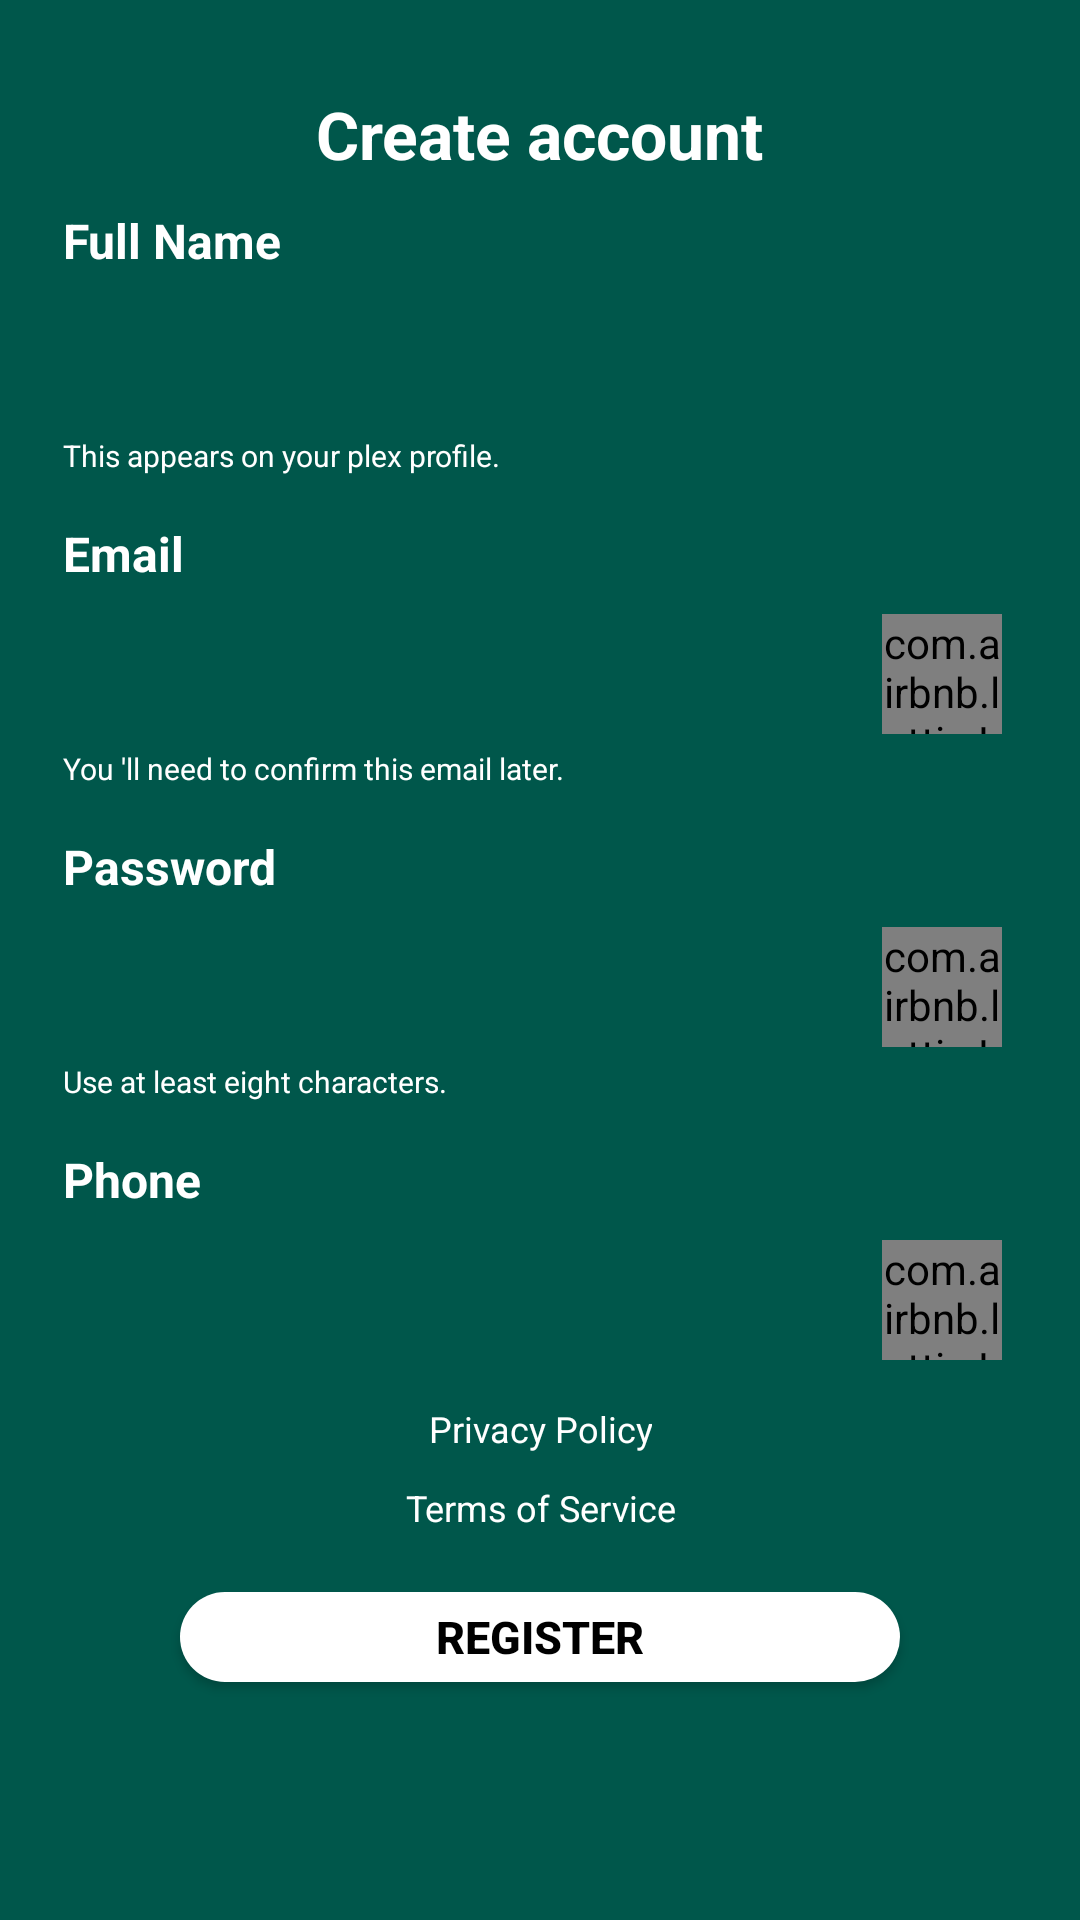

Here is an Android app screen rendered from its layout file. Give the layout XML and the strings, colors and styles it references.
<!-- AndroidManifest.xml: application theme AppTheme -->
<!-- res/layout/activity_signup.xml -->
<?xml version="1.0" encoding="utf-8"?>
<ScrollView
    xmlns:android="http://schemas.android.com/apk/res/android"
    xmlns:app="http://schemas.android.com/apk/res-auto"
    android:layout_width="match_parent"
    android:background="@color/colorPrimaryDark"
    android:layout_height="match_parent">
    <LinearLayout xmlns:android="http://schemas.android.com/apk/res/android"
        android:layout_width="match_parent"
        android:orientation="vertical"
        android:layout_height="match_parent"
        android:paddingLeft="@dimen/activity_horizontal_margin"
        android:paddingRight="@dimen/activity_horizontal_margin"
        android:paddingTop="30dp"
        android:paddingBottom="@dimen/activity_vertical_margin"
        android:id="@+id/background_layout_signup">
        <TextView
            android:layout_width="wrap_content"
            android:layout_height="wrap_content"
            android:textColor="@color/white"
            android:text="Create account"
            android:textStyle="bold"
            android:layout_gravity="center"
            android:textSize="22sp"
            android:layout_marginBottom="5dp"
            fontPath="fonts/brownregular.ttf"
            />

        <LinearLayout
            android:layout_width="match_parent"
            android:layout_height="wrap_content"
            android:orientation="vertical"
            android:layout_margin="5dp">
            <TextView
                android:layout_width="wrap_content"
                android:layout_height="wrap_content"
                android:textColor="@color/white"
                android:text="Full Name"
                android:textStyle="bold"
                android:textSize="16sp"
                android:layout_marginBottom="5dp"
                fontPath="fonts/brownregular.ttf" />
            <RelativeLayout
                android:layout_width="match_parent"
                android:layout_height="49dp">
                <EditText
                    android:id="@+id/full_name"
                    android:layout_width="match_parent"
                    android:layout_height="49dp"
                    android:paddingLeft="10dp"
                    android:paddingRight="10dp"
                    android:focusedByDefault="true"
                    fontPath="fonts/brownregular.ttf"
                    android:background="@drawable/rounded_edittext"
                    android:imeOptions="actionNext"
                    android:backgroundTint="@color/white"
                    android:inputType="text"
                    android:textColorHint="@color/black"
                    android:textColor="@color/black"
                    />
                <com.airbnb.lottie.LottieAnimationView
                    android:id="@+id/animation_view_fullname"
                    android:layout_width="40dp"
                    android:layout_height="40dp"
                    android:layout_marginRight="5dp"
                    android:layout_centerVertical="true"
                    android:layout_alignParentRight="true"
                    android:visibility="gone"
                    />
            </RelativeLayout>

            <TextView
                android:layout_width="wrap_content"
                android:layout_height="wrap_content"
                android:textColor="@color/white"
                android:text="This appears on your plex profile."
                android:textStyle="normal"
                android:textSize="10sp"
                android:layout_marginBottom="5dp"
                fontPath="fonts/brownregular.ttf"
                />
        </LinearLayout>

        <LinearLayout
            android:layout_width="match_parent"
            android:layout_height="wrap_content"
            android:orientation="vertical"
            android:layout_margin="5dp"


            >
            <TextView
                android:layout_width="wrap_content"
                android:layout_height="wrap_content"
                android:textColor="@color/white"
                android:text="Email"
                android:textStyle="bold"
                android:textSize="16sp"
                android:layout_marginBottom="5dp"
                fontPath="fonts/brownregular.ttf"
                />
            <RelativeLayout
                android:layout_width="match_parent"
                android:layout_height="49dp">
                <EditText
                    android:id="@+id/email"
                    android:layout_width="match_parent"
                    android:layout_height="49dp"
                    android:paddingLeft="10dp"
                    fontPath="fonts/brownregular.ttf"
                    android:background="@drawable/rounded_edittext"
                    android:imeOptions="actionNext"
                    android:backgroundTint="@color/white"
                    android:inputType="text"
                    android:textColorHint="@color/black"
                    android:textColor="@color/black"
                    />
                <com.airbnb.lottie.LottieAnimationView
                    android:id="@+id/animation_view_email"
                    android:layout_width="40dp"
                    android:layout_height="40dp"
                    android:layout_marginRight="5dp"
                    android:layout_centerVertical="true"
                    android:layout_alignParentRight="true"
                    />
            </RelativeLayout>
            <TextView
                android:layout_width="wrap_content"
                android:layout_height="wrap_content"
                android:textColor="@color/white"
                android:text="You 'll need to confirm this email later."
                android:textStyle="normal"
                android:textSize="10sp"
                android:layout_marginBottom="5dp"
                fontPath="fonts/brownregular.ttf"
                />
        </LinearLayout>


        <LinearLayout
            android:layout_width="match_parent"
            android:layout_height="wrap_content"
            android:orientation="vertical"
            android:layout_margin="5dp"

            >
            <TextView
                android:layout_width="wrap_content"
                android:layout_height="wrap_content"
                android:textColor="@color/white"
                android:text="Password"
                android:textStyle="bold"
                android:textSize="16sp"
                android:layout_marginBottom="5dp"
                fontPath="fonts/brownregular.ttf"/>
            <RelativeLayout
                android:layout_width="match_parent"
                android:layout_height="49dp">
                <EditText
                    android:id="@+id/password"
                    android:layout_width="match_parent"
                    android:layout_height="49dp"
                    android:paddingLeft="10dp"
                    fontPath="fonts/brownregular.ttf"
                    android:background="@drawable/rounded_edittext"
                    android:imeOptions="actionNext"
                    android:backgroundTint="@color/white"
                    android:inputType="textPassword"
                    android:textColorHint="@color/black"
                    android:textColor="@color/black"
                    />
                <com.airbnb.lottie.LottieAnimationView
                    android:id="@+id/animation_view_password"
                    android:layout_width="40dp"
                    android:layout_height="40dp"
                    android:layout_marginRight="5dp"
                    android:layout_centerVertical="true"
                    android:layout_alignParentRight="true"
                    />
            </RelativeLayout>
            <TextView
                android:layout_width="wrap_content"
                android:layout_height="wrap_content"
                android:textColor="@color/white"
                android:text="Use at least eight characters."
                android:textStyle="normal"
                android:textSize="10sp"
                android:layout_marginBottom="5dp"
                fontPath="fonts/brownregular.ttf"
                />
        </LinearLayout>

        <LinearLayout
            android:layout_width="match_parent"
            android:layout_height="wrap_content"
            android:orientation="vertical"
            android:layout_margin="5dp"
            android:visibility="visible"
            >
            <TextView
                android:layout_width="wrap_content"
                android:layout_height="wrap_content"
                android:textColor="@color/white"
                android:text="Phone"
                android:textStyle="bold"
                android:textSize="16sp"
                android:layout_marginBottom="5dp"
                fontPath="fonts/brownregular.ttf"
                />
            <RelativeLayout
                android:layout_width="match_parent"
                android:layout_height="49dp">
                <EditText
                    android:id="@+id/phone"
                    android:layout_width="match_parent"
                    android:layout_height="49dp"
                    android:paddingLeft="10dp"
                    fontPath="fonts/brownregular.ttf"
                    android:background="@drawable/rounded_edittext"
                    android:imeOptions="actionDone"
                    android:backgroundTint="@color/white"
                    android:inputType="numberDecimal"
                    android:textColorHint="@color/black"
                    android:textColor="@color/black"
                    />
                <com.airbnb.lottie.LottieAnimationView
                    android:id="@+id/animation_view_phone"
                    android:layout_width="40dp"
                    android:layout_height="40dp"
                    android:layout_marginRight="5dp"
                    android:layout_centerVertical="true"
                    android:layout_alignParentRight="true"
                    />
            </RelativeLayout>
        </LinearLayout>

        <TextView
            android:layout_width="wrap_content"
            android:layout_height="wrap_content"
            android:textColor="@color/white"
            android:text="Privacy Policy"
            android:textStyle="normal"
            android:textSize="12sp"
            android:gravity="center"
            android:layout_gravity="center"
            android:layout_margin="5dp"
            fontPath="fonts/airbnb.ttf"
            />

        <TextView
            android:layout_width="wrap_content"
            android:layout_height="wrap_content"
            android:textColor="@color/white"
            android:text="Terms of Service"
            android:textStyle="normal"
            android:textSize="12sp"
            android:gravity="center"
            android:layout_gravity="center"
            android:layout_margin="5dp"
            fontPath="fonts/airbnb.ttf"
            />

        <Button
            android:layout_width="250dp"
            android:layout_height="40dp"
            android:text="Register"
            android:padding="5dp"
            android:textColor="@color/black"
            android:gravity="center"
            android:layout_margin="10dp"
            android:textSize="15sp"
            android:textStyle="bold"
            android:backgroundTint="@color/white"
            android:background="@drawable/oval"
            android:layout_gravity="center"
            android:id="@+id/buttonRegister"
            />

    </LinearLayout>

</ScrollView>
<!-- resources referenced by this layout -->
<resources>
  <color name="black">#000</color>
  <color name="colorPrimaryDark">#00574B</color>
  <color name="white">#fff</color>
  <dimen name="activity_horizontal_margin">16dp</dimen>
  <dimen name="activity_vertical_margin">16dp</dimen>
  <!-- drawable oval (drawable) -->
  <?xml version="1.0" encoding="utf-8"?>
  <layer-list xmlns:android="http://schemas.android.com/apk/res/android">
      <item
          android:left="5dp"
          android:right="5dp"
          android:top="5dp"
          android:bottom="5dp">
  
          <shape xmlns:android="http://schemas.android.com/apk/res/android"
              android:shape="rectangle">
  
              <corners
                  android:bottomLeftRadius="30dp"
                  android:bottomRightRadius="30dp"
                  android:radius="60dp"
                  android:topLeftRadius="30dp"
                  android:topRightRadius="30dp" />
  
              <gradient
                  android:startColor="#ffd500"
                  android:endColor="#fcb000"
                  android:angle="180"/>
  
              <padding
                  android:bottom="0dp"
                  android:left="0dp"
                  android:right="0dp"
                  android:top="0dp" />
  
              <size
                  android:height="60dp"
                  android:width="120dp" />
  
          </shape>
      </item>
  </layer-list>
  <style name="AppTheme" parent="@style/Theme.AppCompat.Light.NoActionBar">
  
          
          <item name="colorPrimary">@color/colorPrimary</item>
          <item name="colorPrimaryDark">@color/colorPrimaryDark</item>
          <item name="colorAccent">@color/colorAccent</item>
  
          <item name="windowNoTitle">true</item>
          <item name="android:windowNoTitle">true</item>
      </style>
  <color name="colorPrimary">#008577</color>
  <color name="colorAccent">#D81B60</color>
</resources>
